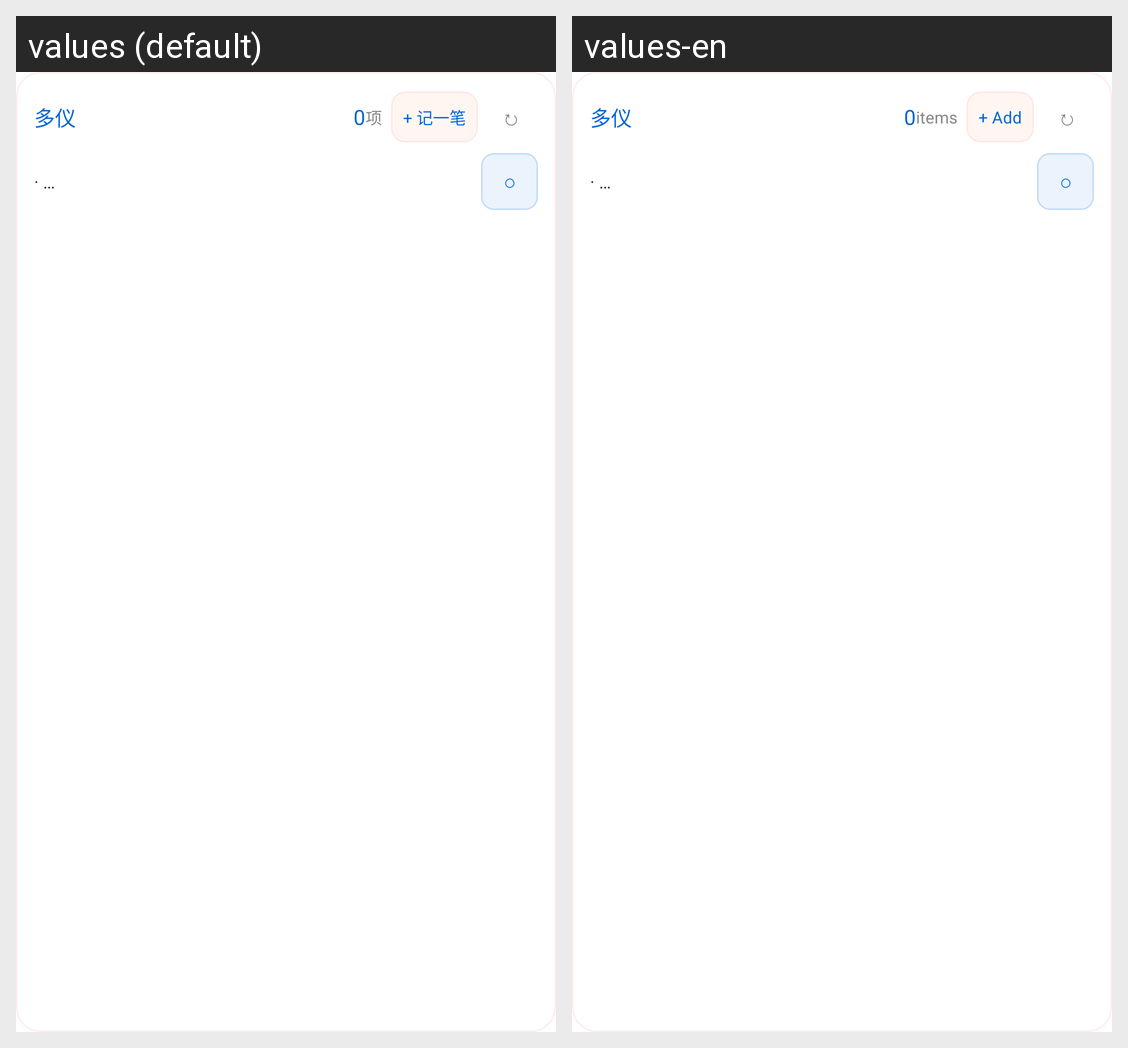

Strings drawn on this Android screen and how each of the app's shown locales translates them:
Android screen res/layout/duoyi_todo_widget.xml rendered under 2 locales, left to right: values (default), values-en. Device: Nexus 5 (rendered at 1080×1920; each locale shown at half size, 540×960, under a caption strip naming it); theme Theme.MaterialComponents.DayNight.NoActionBar.
Strings drawn on this screen, with the default value and each locale's value (text and hints the layout hard-codes, and strings that could not be matched under every locale, appear in the picture but are not listed):

widget_todo_unit
  values: 项
  values-en: items

widget_todo_quick_add
  values: + 记一笔
  values-en: + Add
